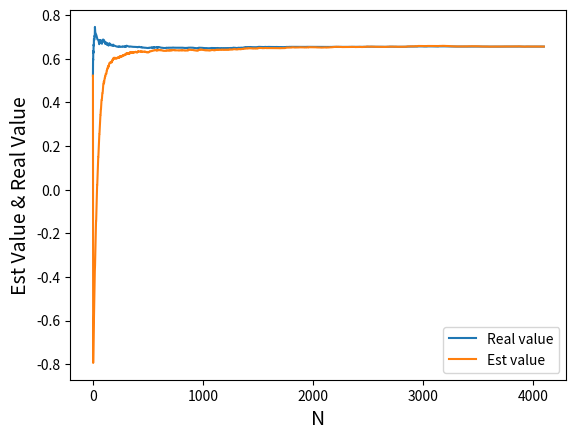

Generate this figure with matplotlib:
import math
from enum import Enum
import numpy as np
import scipy.stats as stats
import matplotlib.pyplot as plt


class Mode(Enum):
    MAX_MIN = 1
    AVERAGE = 2


class EZQ:
    def __init__(self, quantile):
        self.quantile = quantile
        self.estimate_value = 0
        self.sum_value = 0
        self.max_value = -1
        self.min_value = math.inf
        self.observed_num = 0
        self.counter_low = 0
        self.counter_high = 0
        self.threshold = 0
        self.lamb = 0
        self.avg = 0
        self.toggle_threshold = 0.7
        self.mode = Mode.MAX_MIN if quantile > self.toggle_threshold else Mode.AVERAGE

        self.stored_stream_data_list = []  # only for plot

    # only for plot
    def real_quantile(self):
        return np.percentile(self.stored_stream_data_list, self.quantile * 100, method="linear")

    def update(self, stream_data):
        self.observed_num += 1
        self.stored_stream_data_list.append(stream_data)

        # First stream node
        if self.observed_num <= 1:
            self.estimate_value = stream_data
            return self.estimate_value

        self.threshold = self.observed_num * self.quantile

        # Collect statistics
        if stream_data < self.min_value:
            self.min_value = stream_data
        elif stream_data > self.max_value:
            self.max_value = stream_data
        self.sum_value += stream_data

        # Toggle Mode
        if self.mode == Mode.AVERAGE:
            self.lamb = ((self.sum_value / (self.observed_num * 1.0)) / (self.observed_num - 1)) * 2
        elif self.mode == Mode.MAX_MIN:
            self.lamb = (self.max_value - self.min_value) / (self.observed_num)
        else:
            raise Exception("No such mode! ")

        # Update
        if stream_data <= self.estimate_value:
            if self.counter_low + 1 > self.threshold:
                self.estimate_value -= self.lamb
                self.counter_high += 1
            else:
                self.counter_low += 1
        elif stream_data > self.estimate_value:
            if self.counter_high + 1 > self.observed_num - self.threshold:
                self.estimate_value += self.lamb
                self.counter_low += 1
            else:
                self.counter_high += 1

        return self.estimate_value


# Example: normal distribution X~N(0.5,0.125)
if __name__ == "__main__":
    array_length = 4096
    quantile = 0.9
    lower, upper = 0, 1
    mu, sigma = 0.5, 0.125

    # X represents the normal distribution with maximum and minimum constraints
    X = stats.truncnorm(
        (lower - mu) / sigma, (upper - mu) / sigma, loc=mu, scale=sigma)  # Random numbers with interval restrictions
    # Generate stream data
    stream_data = []
    aa = X.rvs(array_length)
    for i in aa:
        stream_data.append(i)

    # Update
    real_quantile_list = []
    estimate_quantile_list = []
    ezq = EZQ(quantile=quantile)
    for i in stream_data:
        estimate_quantile_list.append(ezq.update(i))
        real_quantile_list.append(ezq.real_quantile())

    plt.figure()
    plt.plot(real_quantile_list, label="Real value")
    plt.plot(estimate_quantile_list, label="Est value")
    plt.xlabel("N", size=14)
    plt.ylabel("Est Value & Real Value", size=14)
    plt.legend()
    plt.show()
